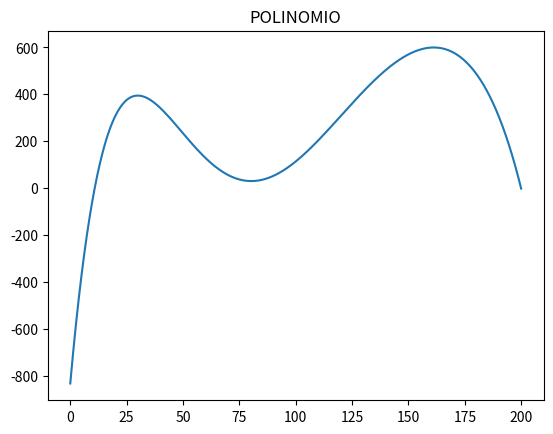

The script that saved this image:
import numpy as np
import matplotlib.pyplot as plt
from numpy.polynomial.polynomial import Polynomial

A = np.array([[[[[[[56, 168], [112, 224], [28, 392], [56 / 3, 280], [196, 140], [140, 504], [84, 33.6]]]]]]])
B = np.array([[[[[[56 ** 6, 56 ** 5, 56 ** 4, 56 ** 3, 56 ** 2, 56, 1],
                  [112 ** 6, 112 ** 5, 112 ** 4, 112 ** 3, 112 ** 2, 112, 1],
                  [28 ** 6, 28 ** 5, 28 ** 4, 28 ** 3, 28 ** 2, 28, 1],
                  [30840979456 / 729, 550731776 / 243, 9834496 / 81, 175616 / 27, 3136 / 9, 56 / 3, 1],
                  [196 ** 6, 196 ** 5, 196 ** 4, 196 ** 3, 196 ** 2, 196, 1],
                  [140 ** 6, 140 ** 5, 140 ** 4, 140 ** 3, 140 ** 2, 140, 1],
                  [84 ** 6, 84 ** 5, 84 ** 4, 84 ** 3, 84 ** 2, 84, 1]]]]]]).reshape(7, 7)
print("matriz del sistema de ecuaciones", B)
C = np.array([[[[[[168], [224], [392], [280], [140], [504], [33.6]]]]]]).reshape(7, 1)
print("")
print(C)
print("")
E = np.linalg.solve(B, C)
R = np.linalg.inv(B) @ C
print("soluciones del sistema de ecuaciones", R)
coeficientes = [-8.32404858e+02, 1.07941884e+02, -3.30933033e+00, 4.34600809e-02, -2.80588467e-04, 9.03587862e-07,
                -1.19174736e-09]
print("")
print("coeficientes del polinomio de grado 6", coeficientes)
polinomio1 = Polynomial(coef=coeficientes)
m = np.linspace(0, 200, num=10000)
plt.plot(m, polinomio1(m))
plt.title("POLINOMIO")
plt.show()
